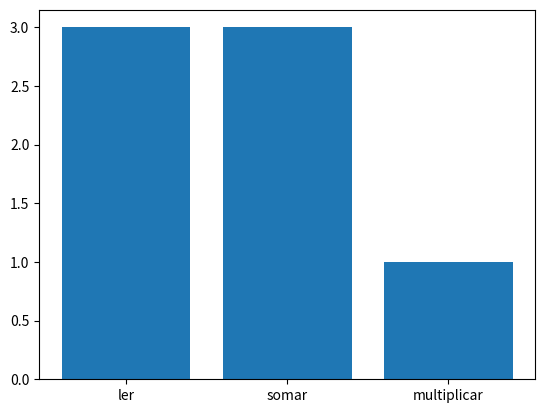

This chart was generated by the following Python code:
import matplotlib.pyplot as plt

class Aluno:
    def __init__(self, kw):
        self._kw = kw

    def getKw(self):
        return self._kw

    # Função para adicionar novas KW de acordo com as respostas
    def addKw(self, new):
        if type(new) == list:
            for i in new:
                self._kw.append(i)
        else:
            self._kw.append(new)

    # Função para retornar um dicionário com as KW e contagem
    def diagnostico(self, kws):
        set_kws = set(kws)
        kw_count = {}
        for unique_kw in set_kws:
            count = 0
            for kw in kws:
                if unique_kw == kw: 
                    count += 1
            kw_count[f'{unique_kw}'] = count
        return dict(sorted(kw_count.items(), key=lambda x: x[1], reverse=True))

class Questao:
    def __init__(self, 
    enunciado, alternativa_a, alternativa_b, alternativa_c, kw_a, kw_b, kw_c):
        self.nome = enunciado
        self.alternativa_a = alternativa_a
        self.alternativa_b = alternativa_b
        self.alternativa_c = alternativa_c
        self._kw_a = kw_a
        self._kw_b = kw_b
        self._kw_c = kw_c
    
    # Só tem 3 alternativas porque eu estava com preguiça =,(
    def kw_assinalada(self, alternativa):
        match alternativa:
            case 'a':
                return self._kw_a
            case 'b':
                return self._kw_b
            case 'c':
                return self._kw_c
            case _:
                print("Somente a, b ou c!")


# Criando a prova **do jeito mais preguiçoso possível**
questao1 = Questao(enunciado='Dois meninos...', 
                  alternativa_a='5', alternativa_b='10', alternativa_c='15', 
                  kw_a=['ler', 'somar'], kw_b='somar', kw_c='multiplicar')

questao2 = Questao(enunciado='Dois meninos...', 
                  alternativa_a='5', alternativa_b='10', alternativa_c='15', 
                  kw_a=['ler', 'somar'], kw_b='somar', kw_c='multiplicar')

questao3 = Questao(enunciado='Dois meninos...', 
                  alternativa_a='5', alternativa_b='10', alternativa_c='15', 
                  kw_a=['ler', 'somar'], kw_b='somar', kw_c='multiplicar')

# Modelando o aluno
guilherme = Aluno([])
guilherme.addKw(questao1.kw_assinalada('a'))
guilherme.addKw(questao2.kw_assinalada('a'))
guilherme.addKw(questao3.kw_assinalada('a'))
guilherme.addKw(questao3.kw_assinalada('c'))

# Plotando gráficos
D = guilherme.diagnostico(guilherme.getKw())
plt.bar(range(len(D)), list(D.values()), align='center')
plt.xticks(range(len(D)), list(D.keys()))
plt.show()